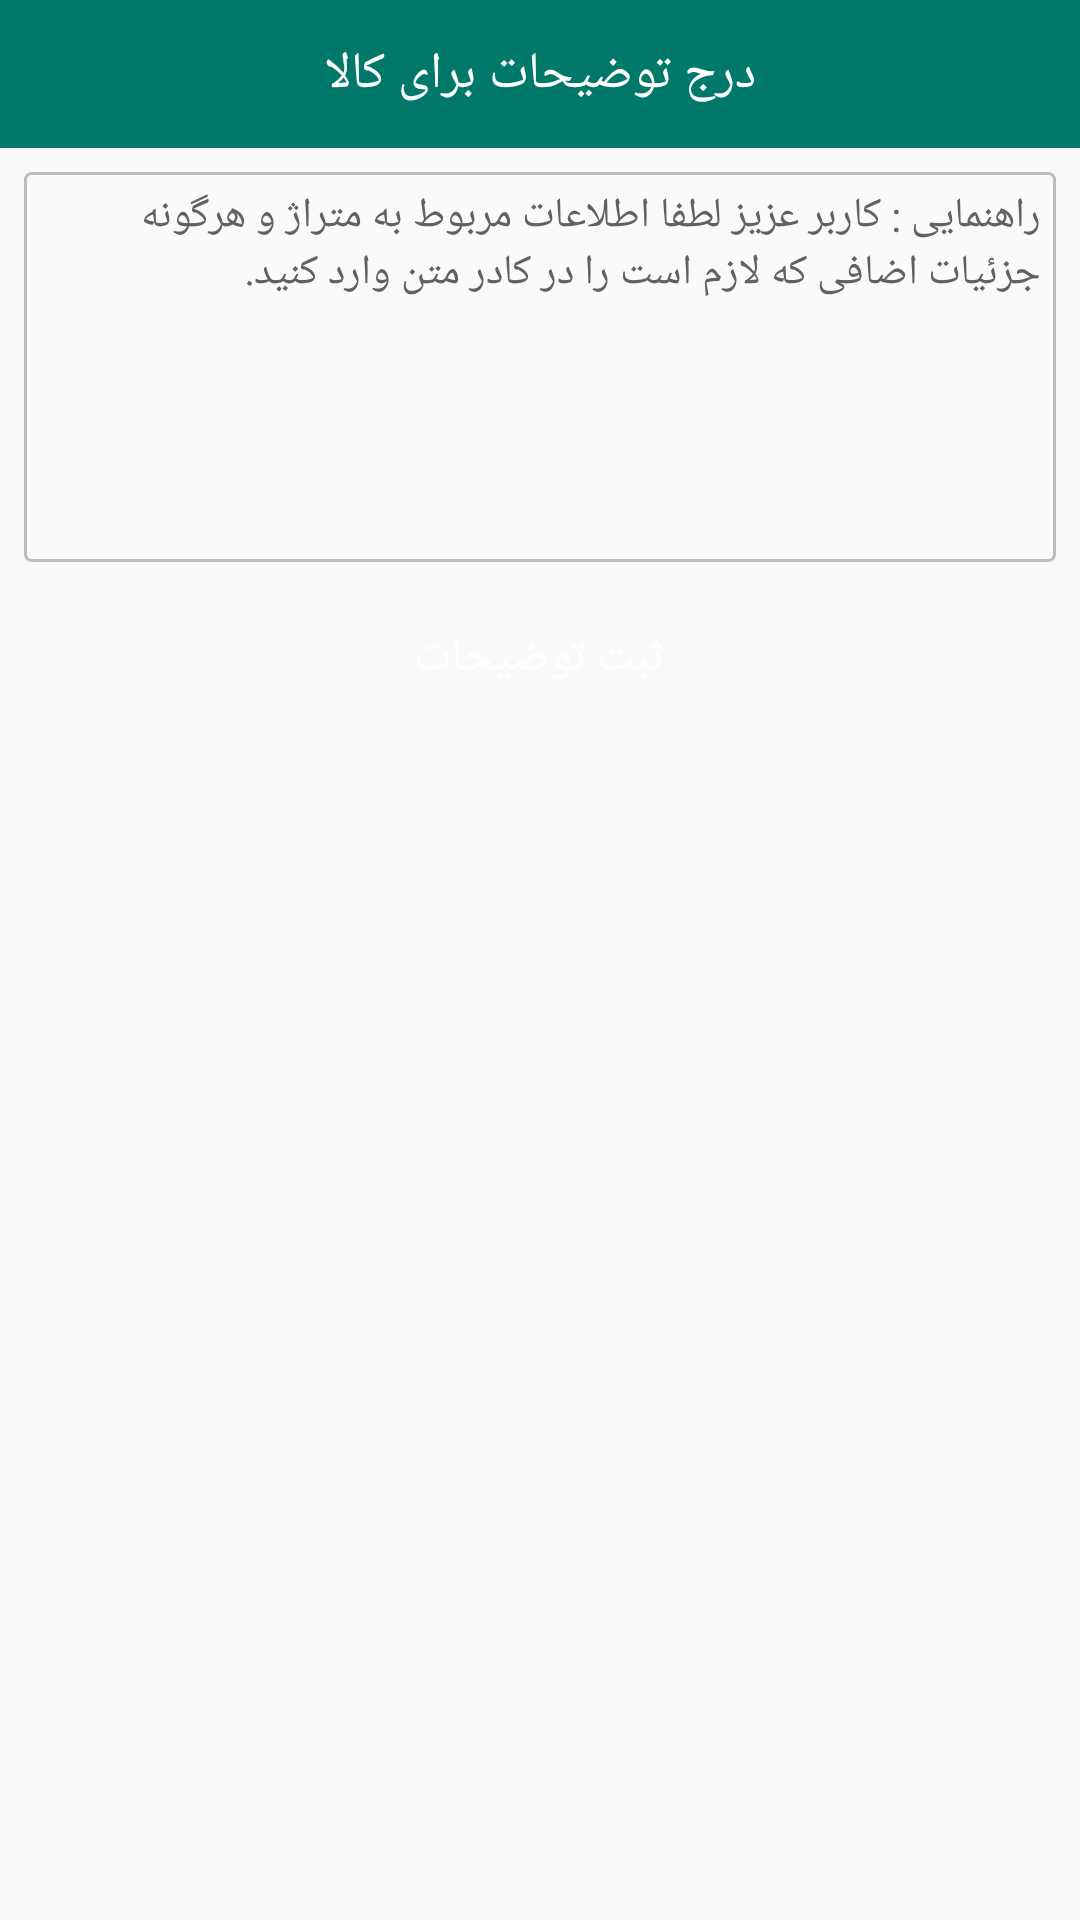

This screen was rendered from an Android layout file. Write that file and the resources it references.
<!-- AndroidManifest.xml: application theme AppTheme -->
<!-- res/layout/add_description_dialog_layout.xml -->
<?xml version="1.0" encoding="utf-8"?>
<LinearLayout xmlns:android="http://schemas.android.com/apk/res/android"
              xmlns:tools="http://schemas.android.com/tools"
              android:layout_width="match_parent"
              android:layout_height="wrap_content"
              android:orientation="vertical">

    <LinearLayout
        android:layout_width="match_parent"
        android:layout_height="wrap_content"
        android:background="@color/colorPrimaryDark"
        android:orientation="vertical">

        <TextView
            android:layout_width="match_parent"
            android:layout_height="wrap_content"
            android:layout_margin="8dp"
            android:gravity="center"
            android:padding="5dp"
            android:text="درج توضیحات برای کالا"
            android:textColor="#FFF"
            android:textSize="17sp"/>
    </LinearLayout>

    <EditText
        android:id="@+id/edtDescriptionDialog"
        android:layout_width="match_parent"
        android:layout_height="wrap_content"
        android:layout_margin="8dp"
        android:background="@drawable/simple_edit_text_border"
        android:gravity="top|right"
        android:hint="@string/order_help_text"
        android:minHeight="130dp"
        android:padding="5dp"
        android:textColorHint="#616161"
        android:textSize="14sp"/>

    <Button
        android:id="@+id/btnAddDescriptionDialog"
        android:layout_width="match_parent"
        android:layout_height="wrap_content"
        android:background="@drawable/simple_button_drawable"
        android:text="ثبت توضیحات"
        android:textColor="#FFF"
        android:textSize="16sp"/>
</LinearLayout>
<!-- resources referenced by this layout -->
<resources>
  <color name="colorPrimaryDark">#00796B</color>
  <!-- drawable simple_edit_text_border (drawable) -->
  <?xml version="1.0" encoding="utf-8"?>
  <shape xmlns:android="http://schemas.android.com/apk/res/android"
         android:shape="rectangle">
      <corners android:radius="2dp"/>
      <stroke android:color="#bdbdbd"
              android:width="1dp"/>
  </shape>
  <string name="order_help_text">راهنمایی : کاربر عزیز لطفا اطلاعات مربوط به متراژ و هرگونه جزئیات اضافی که لازم است را در کادر متن  وارد کنید.</string>
  <style name="AppTheme" parent="Theme.AppCompat.Light.NoActionBar">
          
          <item name="colorPrimary">@color/colorPrimary</item>
          <item name="colorPrimaryDark">@color/colorPrimaryDark</item>
          <item name="colorAccent">@color/colorAccent</item>
          <item name="android:navigationBarColor">@color/colorPrimary</item>
      </style>
  <color name="colorPrimary">#009688</color>
  <color name="colorAccent">#26A69A</color>
</resources>
